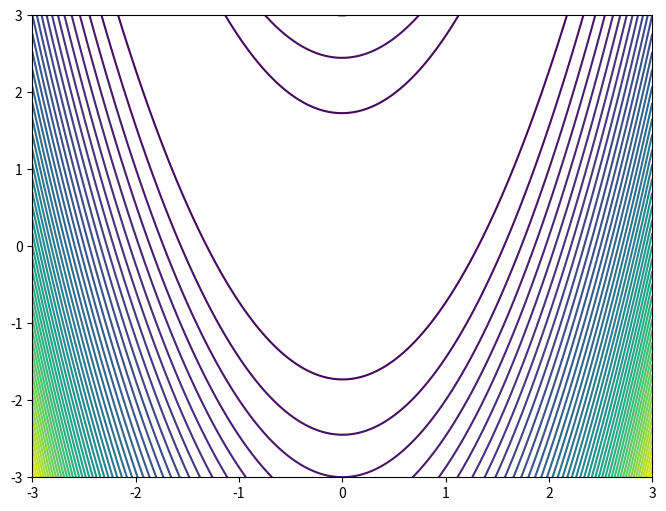

Recreate this plot in Python. (Note: this script raises an exception after producing the figure.)
import numpy as np
import matplotlib.pyplot as plt
import json


# create grid
x = np.linspace(-3, 3, 400)
y = np.linspace(-3, 3, 400)

X, Y = np.meshgrid(x, y)
Z = Z = (1 - X)**2 + 100 * (Y - X**2)**2

plt.figure(figsize=(8,6))

# contour plot
plt.contour(X, Y, Z, levels=50, cmap="viridis")

#import data
with open("results/rosenbrock_results.json", "r") as file:
    results = json.load(file)


# plot optimizer paths
for name, data in results.items():

    t1 = data["t1"]
    t2 = data["t2"]

    plt.plot(t1, t2, marker='o', markersize=2, label=name)

plt.scatter([1], [1], color='black', s=100, label="True Minimum")

plt.xlabel("x")
plt.ylabel("y")
plt.title("Optimizer Trajectories on Rosenbrock Function")
plt.legend()
plt.show()

plt.savefig("plots/optimizer_rosenbrock.png")
